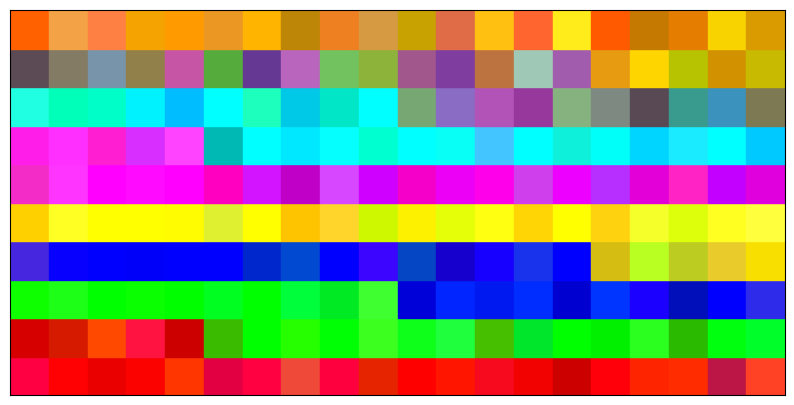

Here is the Python script that generated this plot:
import numpy as np

# Parámetros
DATA_AMOUNT = 200
DATA_GROUPS = 8
variation_factor = 1  # Valor de variación del 0 (sin variación) al 1 (máxima variación)
data = []

# Colores base para cada grupo (puedes ajustar estos valores)
base_colors = [
    [255, 0, 0],    # Rojo
    [0, 255, 0],    # Verde
    [0, 0, 255],    # Azul
    [255, 255, 0],  # Amarillo
    [255, 0, 255],  # Magenta
    [0, 255, 255],  # Cyan
    [128, 128, 128],# Gris
    [255, 165, 0]   # Naranja
]

# Cantidad de colores por grupo
colors_per_group = DATA_AMOUNT // DATA_GROUPS

# Generar los colores
for color in base_colors[:DATA_GROUPS]:
    for _ in range(colors_per_group):
        # Crear una pequeña variación aleatoria en torno al color base
        max_variation = int(75 * variation_factor)  # Ajusta la variación máxima
        variation = np.clip(color + np.random.randint(-max_variation, max_variation, 3), 0, 255)
        data.append(variation)

# Convertir a un arreglo de numpy
data = np.array(data)


"""""""""""""""""""""""""""""""""""
VISUALIZAR EL CONJUNTO DE DATOS
"""""""""""""""""""""""""""""""""""
import matplotlib.pyplot as plt

# Convertir a un arreglo de numpy y escalar a rango [0, 1] para matplotlib
data_plot = np.array(data) / 255.0

# Visualizar los colores
fig, ax = plt.subplots(figsize=(10, 5))
ax.set_xticks([])
ax.set_yticks([])

# Dibujar cada color como un cuadrado en la cuadrícula
for i, color in enumerate(data_plot):
    ax.add_patch(plt.Rectangle((i % 20, i // 20), 1, 1, color=color))

# Ajustar los límites de la gráfica
ax.set_xlim(0, 20)
ax.set_ylim(0, 10)

plt.show()